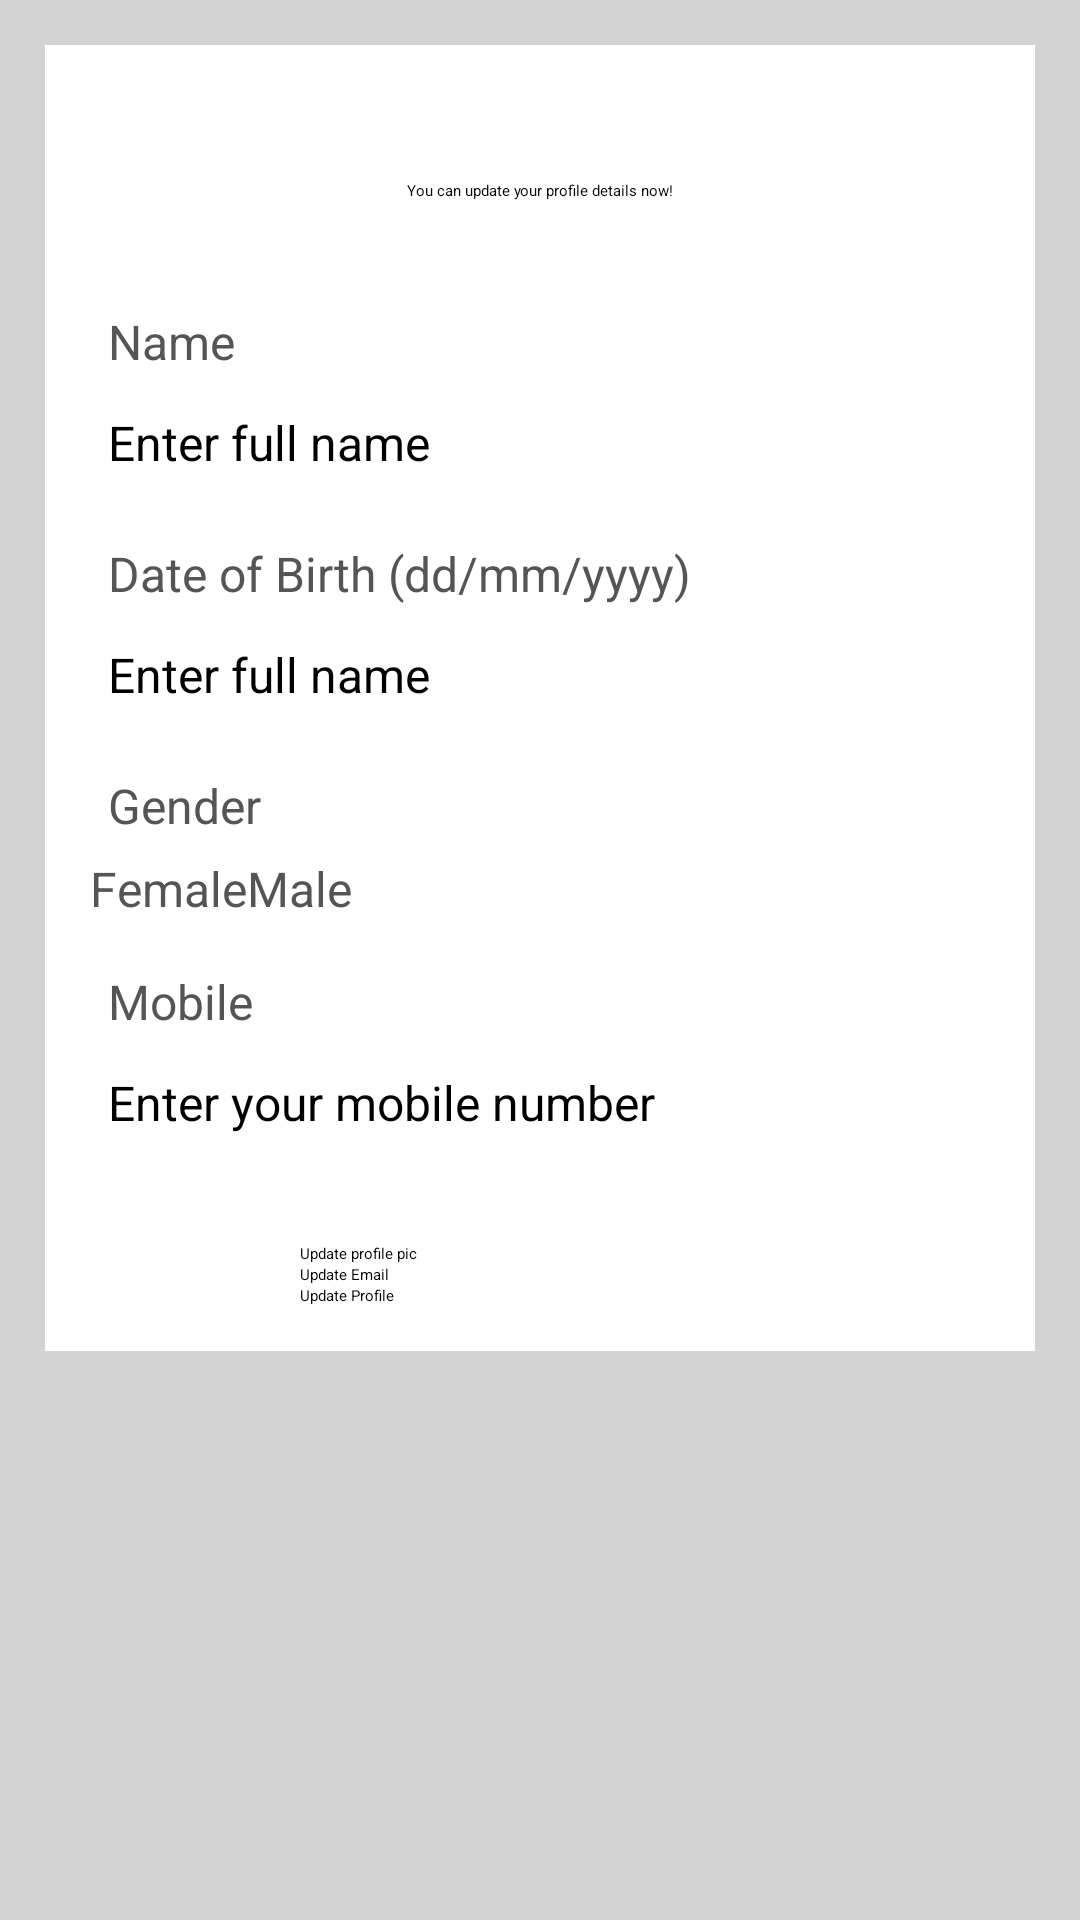

The Android layout XML behind this screen, and the referenced resources:
<!-- AndroidManifest.xml: application theme Theme.JardinEnfantMobile -->
<!-- res/layout/activity_update_profile.xml -->
<?xml version="1.0" encoding="utf-8"?>
<ScrollView xmlns:android="http://schemas.android.com/apk/res/android"
    xmlns:app="http://schemas.android.com/apk/res-auto"
    xmlns:tools="http://schemas.android.com/tools"
    android:id="@+id/main"
    android:layout_width="match_parent"
    android:layout_height="match_parent"
    tools:context=".UpdateProfileActivity"
    android:background="@color/light_gray">

    <RelativeLayout
        android:layout_width="match_parent"
        android:layout_height="wrap_content"
        android:padding="15dp"
        android:layout_margin="15dp"
        android:background="@color/white">

        <TextView
            android:layout_width="match_parent"
            android:layout_height="wrap_content"
            android:id="@+id/textView_update_profile_head"
            android:layout_marginTop="30dp"
            android:text="You can update your profile details now!"
            android:textAlignment="center"
            android:textAppearance="@style/TextAppearance.AppCompat.Headline"/>

        <TextView
            android:layout_width="match_parent"
            android:layout_height="wrap_content"
            android:id="@+id/textView_update_profile_name"
            android:layout_below="@id/textView_update_profile_head"
            android:text="Name"
            android:layout_marginTop="30dp"
            android:padding="6dp"
            android:textSize="16sp"
            android:textColor="#555555"/>

        <EditText
            android:layout_width="match_parent"
            android:layout_height="wrap_content"
            android:id="@+id/editText_update_profile_name"
            android:layout_below="@id/textView_update_profile_name"
            android:background="@drawable/border"
            android:inputType="textPersonName"
            android:padding="6dp"
            android:textSize="16sp"
            android:hint="Enter full name"/>

        <TextView
            android:layout_width="match_parent"
            android:layout_height="wrap_content"
            android:id="@+id/textView_update_profile_dob"
            android:layout_below="@id/editText_update_profile_name"
            android:text="Date of Birth (dd/mm/yyyy)"
            android:layout_marginTop="10dp"
            android:padding="6dp"
            android:textSize="16sp"
            android:textColor="#555555"/>

        <EditText
            android:layout_width="match_parent"
            android:layout_height="wrap_content"
            android:id="@+id/editText_update_profile_dob"
            android:layout_below="@id/textView_update_profile_dob"
            android:background="@drawable/border"
            android:inputType="date"
            android:padding="6dp"
            android:textSize="16sp"
            android:focusable="false"
            android:hint="Enter full name"/>

        <TextView
            android:layout_width="match_parent"
            android:layout_height="wrap_content"
            android:id="@+id/textView_update_profile_gender"
            android:layout_below="@id/editText_update_profile_dob"
            android:text="Gender"
            android:layout_marginTop="10dp"
            android:padding="6dp"
            android:textSize="16sp"
            android:textColor="#555555"/>

        <RadioGroup
            android:layout_width="match_parent"
            android:layout_height="wrap_content"
            android:id="@+id/radio_group_update_gender"
            android:layout_below="@+id/textView_update_profile_gender"
            android:orientation="horizontal">

            <RadioButton
                android:layout_width="wrap_content"
                android:layout_height="wrap_content"
                android:id="@+id/radio_female"
                android:text="Female"
                android:textSize="16sp"
                android:textColor="#555555"/>

            <RadioButton
                android:layout_width="wrap_content"
                android:layout_height="wrap_content"
                android:id="@+id/radio_male"
                android:text="Male"
                android:textSize="16sp"
                android:textColor="#555555"/>

        </RadioGroup>

        <TextView
            android:layout_width="match_parent"
            android:layout_height="wrap_content"
            android:id="@+id/textView_update_profile_mobile"
            android:layout_below="@id/radio_group_update_gender"
            android:text="Mobile"
            android:layout_marginTop="10dp"
            android:padding="6dp"
            android:textSize="16sp"
            android:textColor="#555555"/>

        <EditText
            android:layout_width="match_parent"
            android:layout_height="wrap_content"
            android:id="@+id/editText_update_profile_mobile"
            android:layout_below="@id/textView_update_profile_mobile"
            android:background="@drawable/border"
            android:inputType="textPersonName"
            android:padding="6dp"
            android:textSize="16sp"
            android:hint="Enter your mobile number"/>

        <Button
            android:layout_width="match_parent"
            android:layout_height="wrap_content"
            android:id="@+id/button_upload_profile_pic"
            android:text="Update profile pic"
            android:layout_marginTop="30dp"
            android:layout_marginLeft="70dp"
            android:layout_marginRight="70dp"
            android:layout_below="@+id/editText_update_profile_mobile"
            android:backgroundTint="#80CBC4"/>

        <Button
            android:layout_width="match_parent"
            android:layout_height="wrap_content"
            android:id="@+id/button_update_profile_email"
            android:text="Update Email"
            android:layout_marginLeft="70dp"
            android:layout_marginRight="70dp"
            android:layout_below="@+id/button_upload_profile_pic"
            android:backgroundTint="#80CBC4"/>

        <Button
            android:layout_width="match_parent"
            android:layout_height="wrap_content"
            android:id="@+id/button_update_profile"
            android:text="Update Profile"
            android:layout_marginLeft="70dp"
            android:layout_marginRight="70dp"
            android:layout_below="@+id/button_update_profile_email"/>

        <ProgressBar
            android:layout_width="wrap_content"
            android:layout_height="wrap_content"
            android:id="@+id/progressBar"
            style="?android:attr/progressBarStyleLarge"
            android:layout_centerVertical="true"
            android:layout_centerHorizontal="true"
            android:elevation="10dp"
            android:visibility="gone"/>


    </RelativeLayout>

</ScrollView>
<!-- resources referenced by this layout -->
<resources>
  <color name="light_gray">#D3D3D3</color>
  <color name="white">#FFFFFFFF</color>
</resources>
